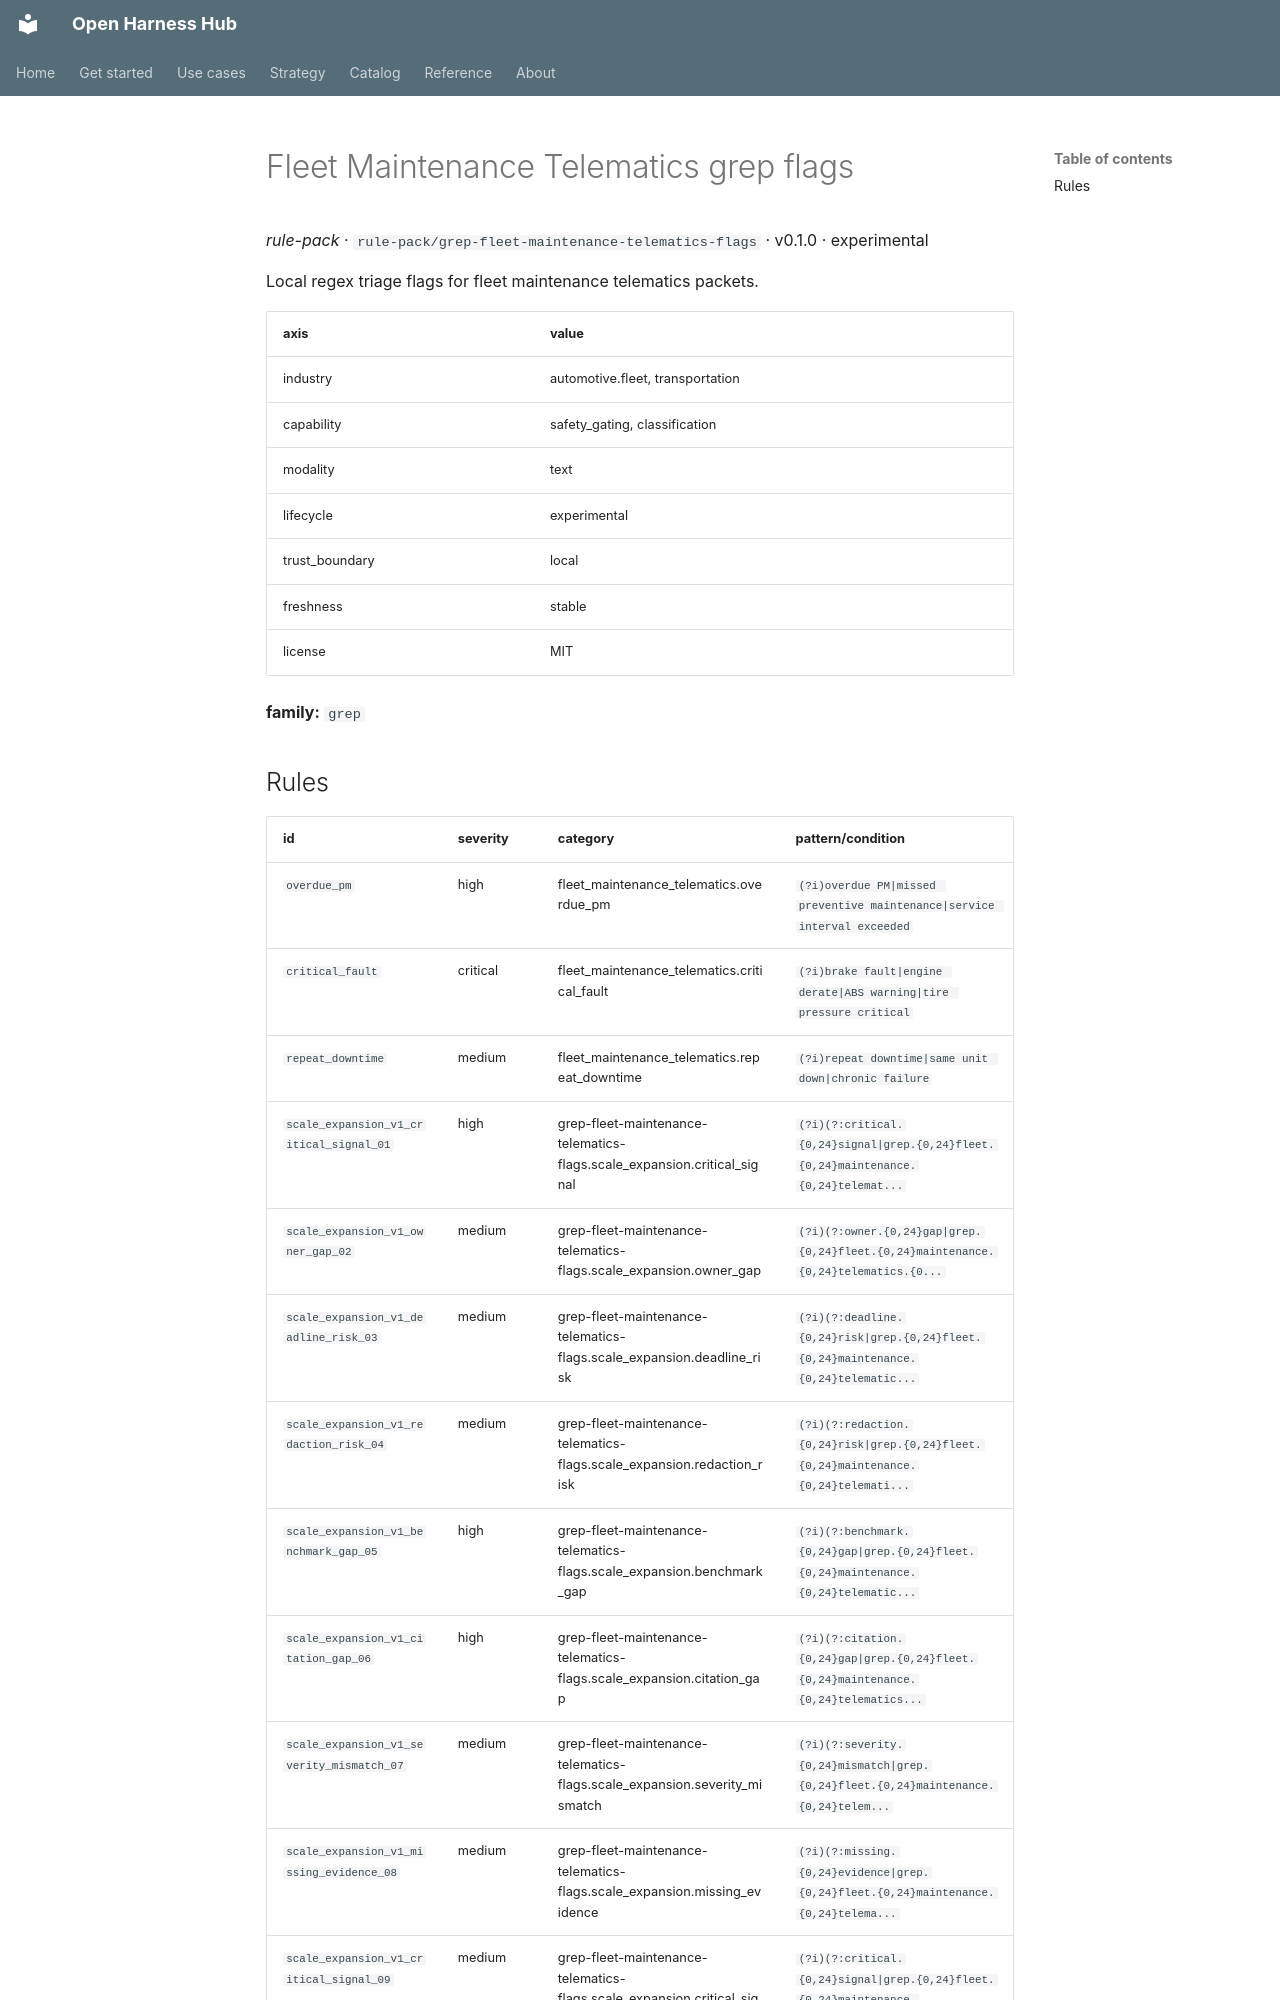

repository: Amarel-Taylor-Scott/open-harness-hub · page: catalog/rule-pack_grep-fleet-maintenance-telematics-flags/index.html · generator: mkdocs

# Fleet Maintenance Telematics grep flags

*rule-pack* · `rule-pack/grep-fleet-maintenance-telematics-flags` · v0.1.0 · experimental

Local regex triage flags for fleet maintenance telematics packets.

| axis | value |
|---|---|
| industry | automotive.fleet, transportation |
| capability | safety_gating, classification |
| modality | text |
| lifecycle | experimental |
| trust_boundary | local |
| freshness | stable |
| license | MIT |



**family:** `grep`
